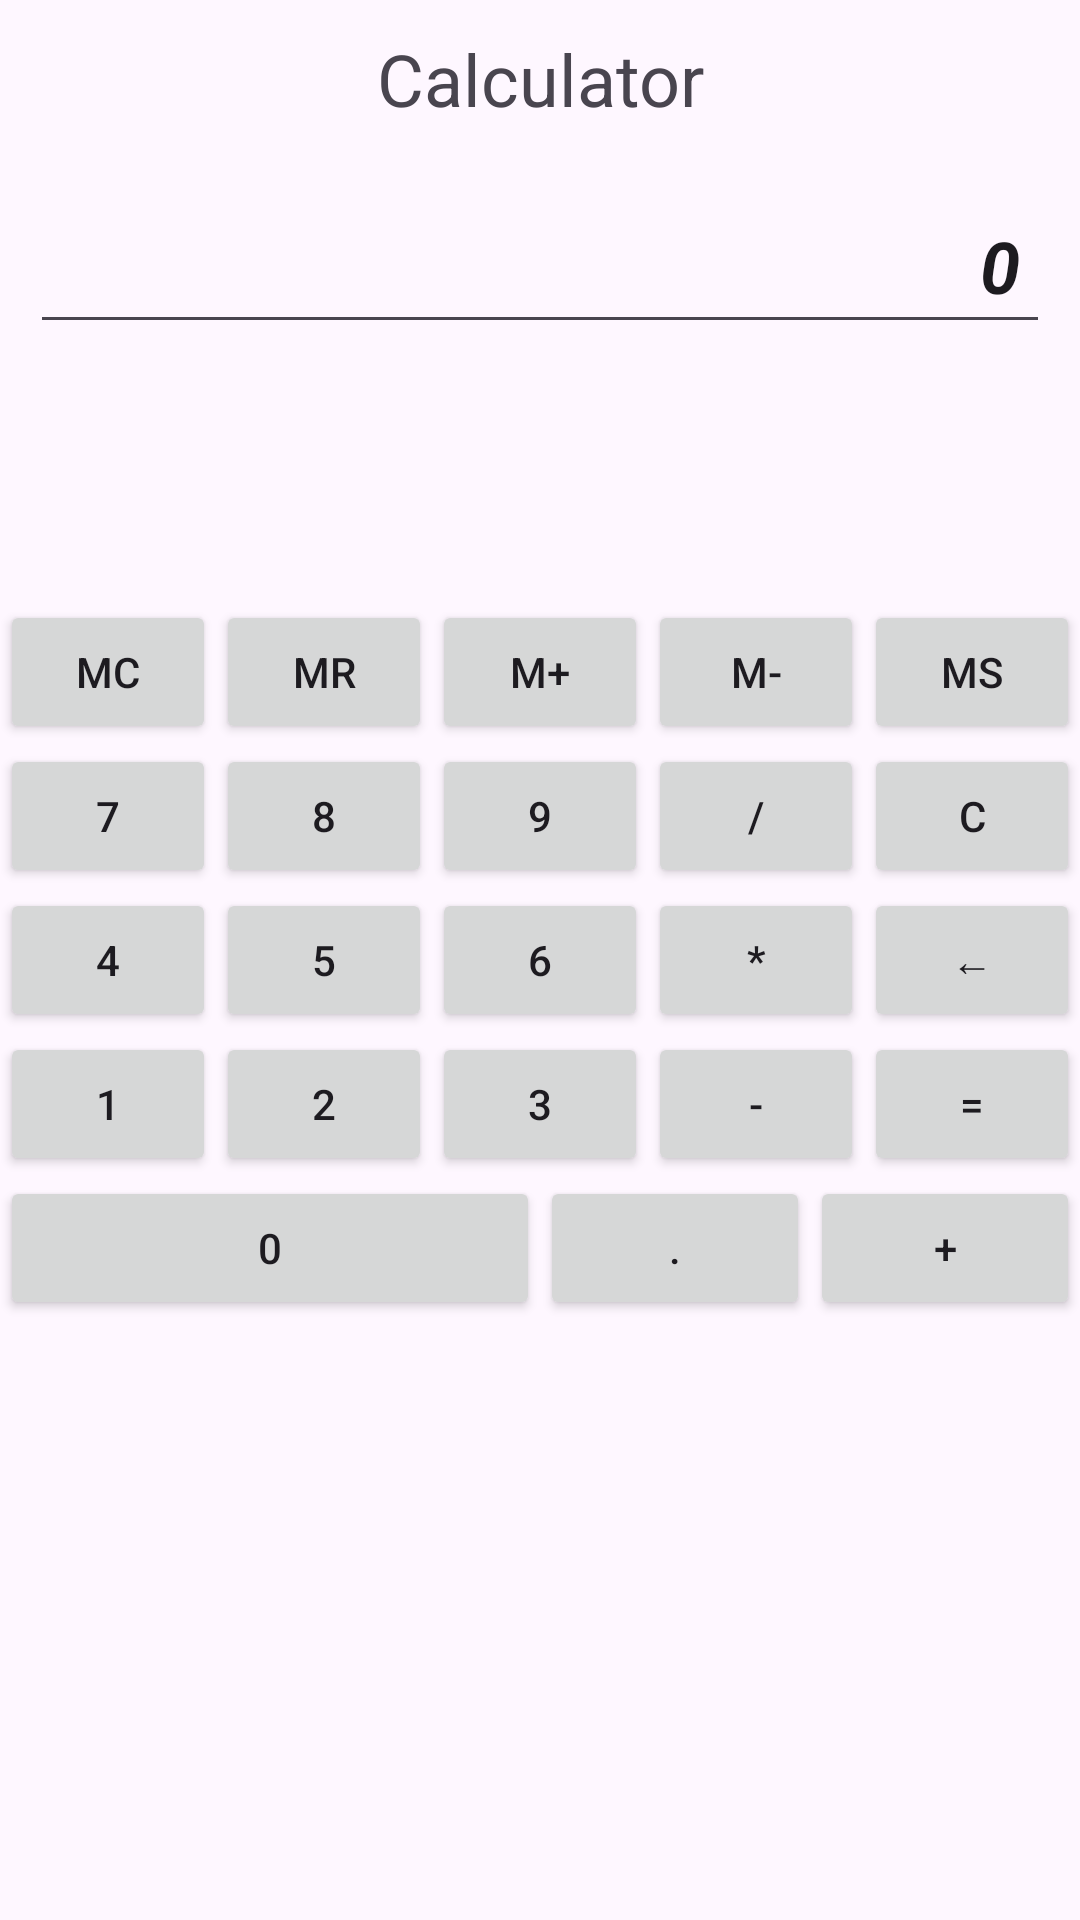

This screen was rendered from an Android layout file. Write that file and the resources it references.
<!-- AndroidManifest.xml: application theme Theme.Crud -->
<!-- res/layout/activity_main_calc.xml -->
<?xml version="1.0" encoding="utf-8"?>
<LinearLayout xmlns:android="http://schemas.android.com/apk/res/android"
    xmlns:app="http://schemas.android.com/apk/res-auto"
    xmlns:tools="http://schemas.android.com/tools"
    android:id="@+id/linearLayout"
    android:layout_marginTop="50dp"
    android:layout_width="match_parent"
    android:layout_height="match_parent"
    android:orientation="vertical"
    tools:context=".MainActivityCalc">

    <LinearLayout
        android:layout_width="match_parent"
        android:layout_height="200dp"
        android:orientation="vertical"
        android:padding="10dp">

        <TextView
            android:id="@+id/textView"
            android:layout_width="match_parent"
            android:layout_height="wrap_content"
            android:text="Calculator"
            android:textSize="24sp"
            android:gravity="center"
            android:paddingBottom="20dp"/>

        <EditText
            android:id="@+id/editText"
            android:layout_width="match_parent"
            android:layout_height="wrap_content"
            android:ems="10"
            android:inputType="text"
            android:text="0"
            android:textAllCaps="true"
            android:textStyle="bold|italic"
            android:gravity="right"
            android:padding="10dp"
            android:textSize="24sp"
            tools:text="0" />
    </LinearLayout>

    <LinearLayout
        android:layout_width="match_parent"
        android:layout_height="wrap_content"
        android:orientation="horizontal">

        <Button
            android:id="@+id/btn_mc"
            android:layout_width="0dp"
            android:layout_height="wrap_content"
            android:layout_weight="1"
            android:text="MC" />

        <Button
            android:id="@+id/btn_mr"
            android:layout_width="0dp"
            android:layout_height="wrap_content"
            android:layout_weight="1"
            android:text="MR" />

        <Button
            android:id="@+id/btn_mplus"
            android:layout_width="0dp"
            android:layout_height="wrap_content"
            android:layout_weight="1"
            android:text="M+" />

        <Button
            android:id="@+id/btn_mminus"
            android:layout_width="0dp"
            android:layout_height="wrap_content"
            android:layout_weight="1"
            android:text="M-" />

        <Button
            android:id="@+id/btn_ms"
            android:layout_width="0dp"
            android:layout_height="wrap_content"
            android:layout_weight="1"
            android:text="MS" />
    </LinearLayout>

    <LinearLayout
        android:layout_width="match_parent"
        android:layout_height="wrap_content"
        android:orientation="horizontal">

        <Button
            android:id="@+id/btn_7"
            android:layout_width="0dp"
            android:layout_height="wrap_content"
            android:layout_weight="1"
            android:text="7" />

        <Button
            android:id="@+id/btn_8"
            android:layout_width="0dp"
            android:layout_height="wrap_content"
            android:layout_weight="1"
            android:text="8" />

        <Button
            android:id="@+id/btn_9"
            android:layout_width="0dp"
            android:layout_height="wrap_content"
            android:layout_weight="1"
            android:text="9" />

        <Button
            android:id="@+id/btn_div"
            android:layout_width="0dp"
            android:layout_height="wrap_content"
            android:layout_weight="1"
            android:text="/" />

        <Button
            android:id="@+id/btn_clear"
            android:layout_width="0dp"
            android:layout_height="wrap_content"
            android:layout_weight="1"
            android:text="C" />
    </LinearLayout>

    <LinearLayout
        android:layout_width="match_parent"
        android:layout_height="wrap_content"
        android:orientation="horizontal">

        <Button
            android:id="@+id/btn_4"
            android:layout_width="0dp"
            android:layout_height="wrap_content"
            android:layout_weight="1"
            android:text="4" />

        <Button
            android:id="@+id/btn_5"
            android:layout_width="0dp"
            android:layout_height="wrap_content"
            android:layout_weight="1"
            android:text="5" />

        <Button
            android:id="@+id/btn_6"
            android:layout_width="0dp"
            android:layout_height="wrap_content"
            android:layout_weight="1"
            android:text="6" />

        <Button
            android:id="@+id/btn_mul"
            android:layout_width="0dp"
            android:layout_height="wrap_content"
            android:layout_weight="1"
            android:text="*" />

        <Button
            android:id="@+id/btn_backspace"
            android:layout_width="0dp"
            android:layout_height="wrap_content"
            android:layout_weight="1"
            android:text="←" />
    </LinearLayout>

    <LinearLayout
        android:layout_width="match_parent"
        android:layout_height="wrap_content"
        android:orientation="horizontal">

        <Button
            android:id="@+id/btn_1"
            android:layout_width="0dp"
            android:layout_height="wrap_content"
            android:layout_weight="1"
            android:text="1" />

        <Button
            android:id="@+id/btn_2"
            android:layout_width="0dp"
            android:layout_height="wrap_content"
            android:layout_weight="1"
            android:text="2" />

        <Button
            android:id="@+id/btn_3"
            android:layout_width="0dp"
            android:layout_height="wrap_content"
            android:layout_weight="1"
            android:text="3" />

        <Button
            android:id="@+id/btn_minus"
            android:layout_width="0dp"
            android:layout_height="wrap_content"
            android:layout_weight="1"
            android:text="-" />

        <Button
            android:id="@+id/btn_eq"
            android:layout_width="0dp"
            android:layout_height="wrap_content"
            android:layout_weight="1"
            android:text="=" />
    </LinearLayout>

    <LinearLayout
        android:layout_width="match_parent"
        android:layout_height="wrap_content"
        android:orientation="horizontal">

        <Button
            android:id="@+id/btn_0"
            android:layout_width="0dp"
            android:layout_height="wrap_content"
            android:layout_weight="2"
            android:text="0" />

        <Button
            android:id="@+id/btn_dot"
            android:layout_width="0dp"
            android:layout_height="wrap_content"
            android:layout_weight="1"
            android:text="." />

        <Button
            android:id="@+id/btn_plus"
            android:layout_width="0dp"
            android:layout_height="wrap_content"
            android:layout_weight="1"
            android:text="+" />
    </LinearLayout>

</LinearLayout>
<!-- resources referenced by this layout -->
<resources>
  <style name="Theme.Crud" parent="Base.Theme.Crud" />
  <style name="Base.Theme.Crud" parent="Theme.Material3.DayNight">
          
          
      </style>
</resources>
